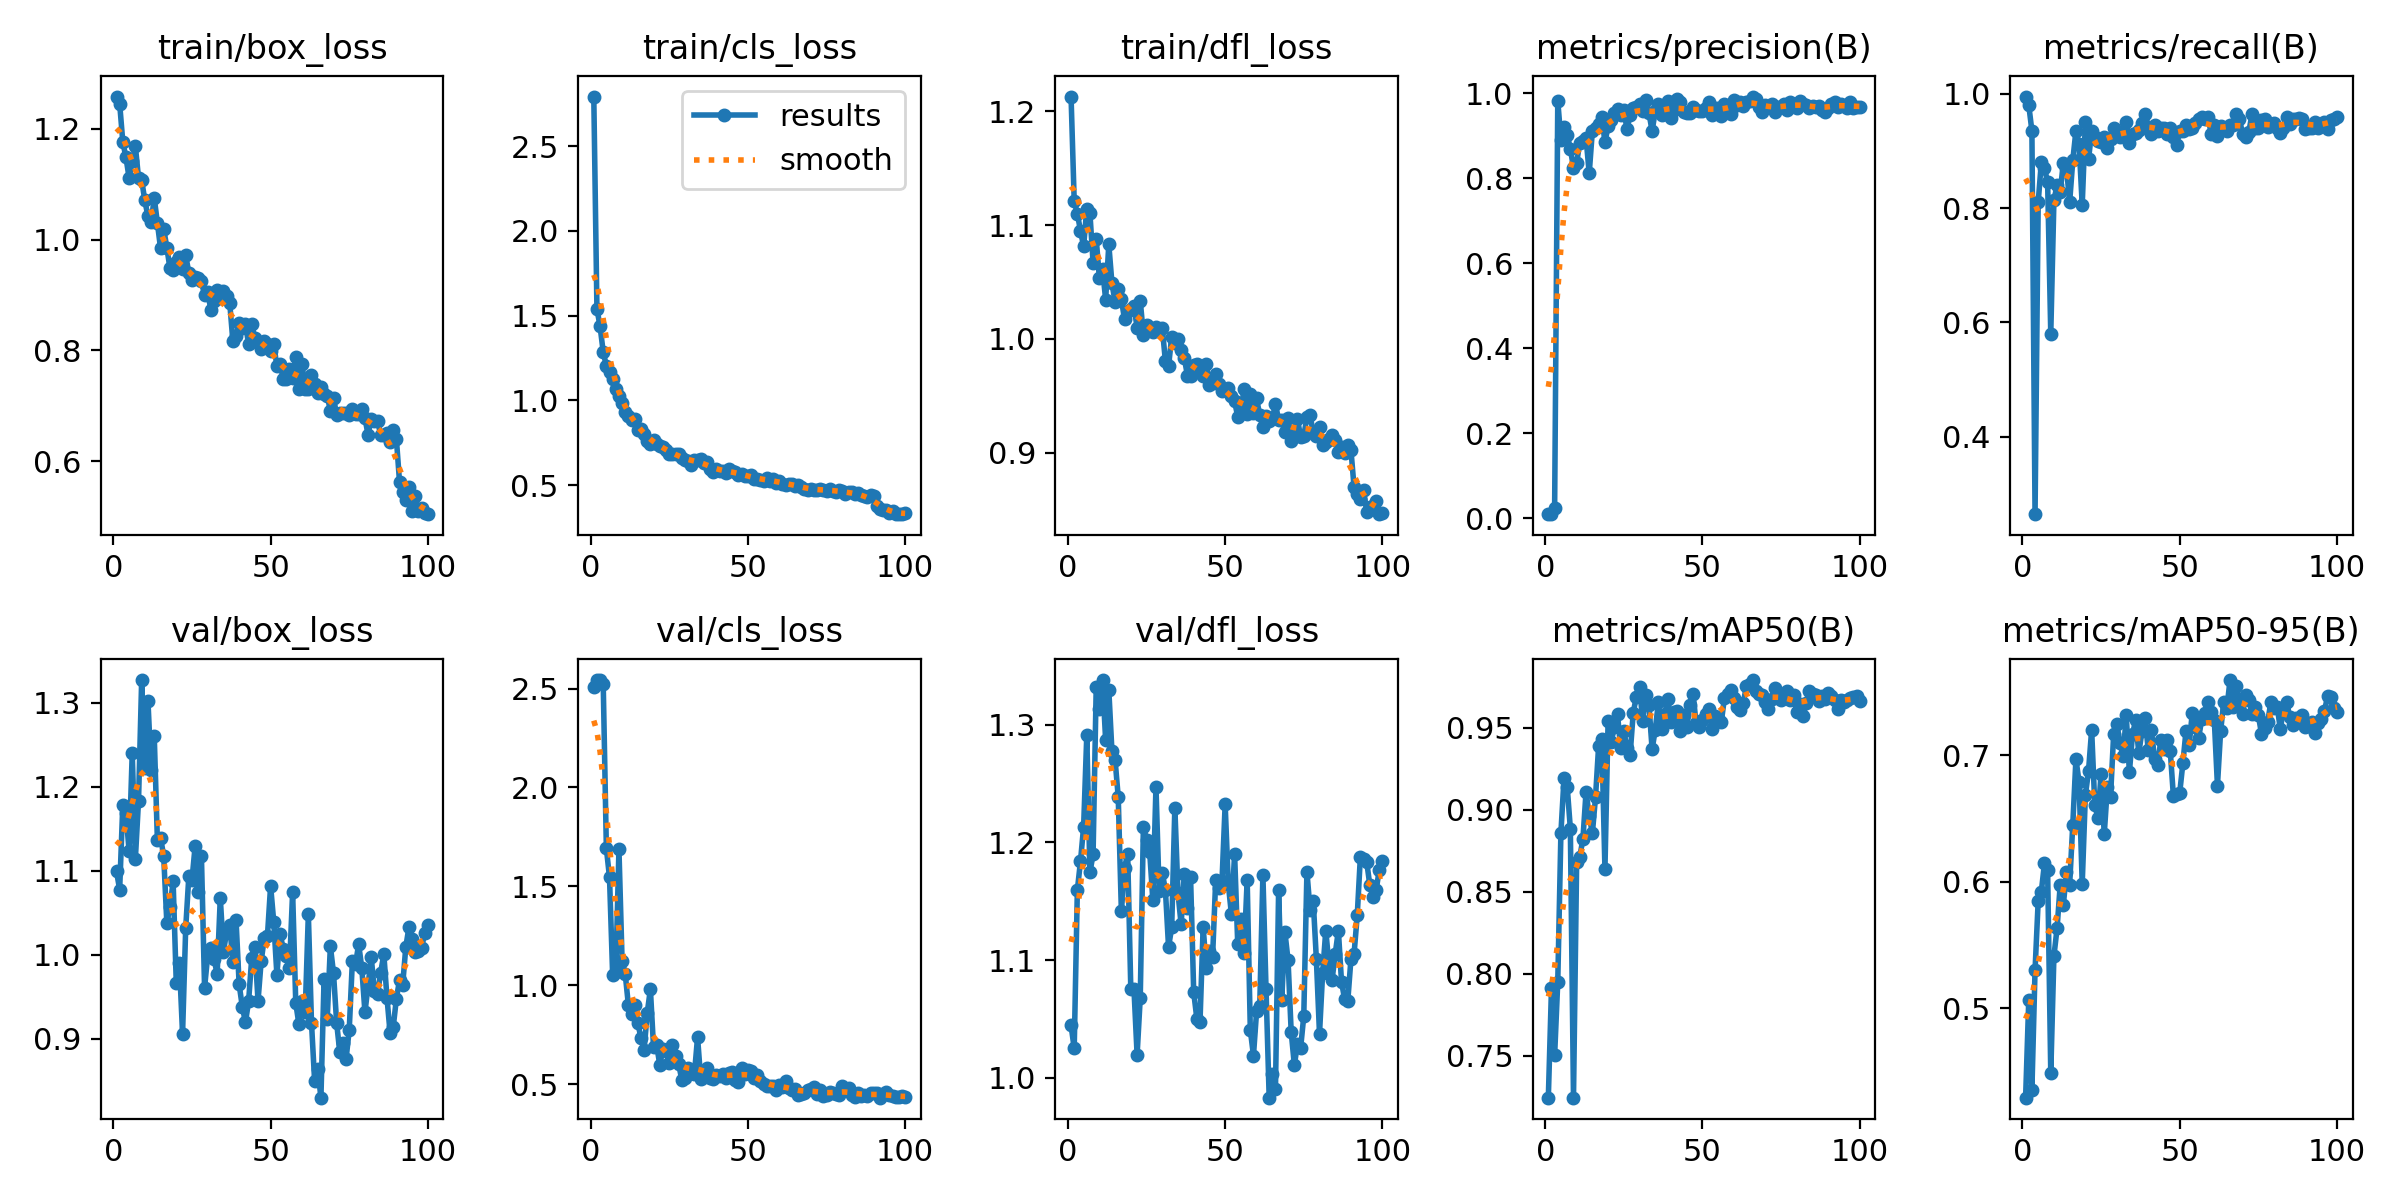

The table this chart was drawn from, first rows:
epoch, time, train/box_loss, train/cls_loss, train/dfl_loss, metrics/precision(B), metrics/recall(B), metrics/mAP50(B), metrics/mAP50-95(B), val/box_loss, val/cls_loss, val/dfl_loss, lr/pg0, lr/pg1, lr/pg2
1, 20.72, 1.258, 2.793, 1.213, 0.0099, 0.995, 0.7244, 0.4295, 1.099, 2.506, 1.045, 0.00032, 0.00032, 0.00032
2, 24.32, 1.245, 1.54, 1.121, 0.00975, 0.98, 0.7911, 0.5066, 1.078, 2.543, 1.025, 0.0006535, 0.0006535, 0.0006535
3, 28.43, 1.176, 1.436, 1.11, 0.02371, 0.935, 0.7501, 0.4357, 1.179, 2.543, 1.159, 0.0009802, 0.0009802, 0.0009802
4, 32.16, 1.148, 1.285, 1.095, 0.9815, 0.2645, 0.7951, 0.5301, 1.169, 2.525, 1.184, 0.0013, 0.0013, 0.0013
5, 35.92, 1.112, 1.204, 1.081, 0.8902, 0.81, 0.8859, 0.585, 1.124, 1.692, 1.213, 0.001613, 0.001613, 0.001613
6, 39.72, 1.141, 1.165, 1.114, 0.9201, 0.88, 0.9193, 0.5923, 1.24, 1.546, 1.291, 0.001901, 0.001901, 0.001901
7, 43.42, 1.168, 1.129, 1.11, 0.9015, 0.8695, 0.9138, 0.6148, 1.115, 1.051, 1.174, 0.001881, 0.001881, 0.001881
8, 47.27, 1.111, 1.07, 1.067, 0.8691, 0.845, 0.8884, 0.609, 1.183, 1.068, 1.19, 0.001861, 0.001861, 0.001861
9, 50.86, 1.107, 1.027, 1.088, 0.8241, 0.58, 0.7243, 0.4487, 1.327, 1.688, 1.332, 0.001842, 0.001842, 0.001842
10, 54.94, 1.071, 0.987, 1.054, 0.8356, 0.8134, 0.8679, 0.5413, 1.223, 1.122, 1.313, 0.001822, 0.001822, 0.001822
11, 58.74, 1.042, 0.9335, 1.061, 0.8832, 0.84, 0.8711, 0.5633, 1.303, 1.057, 1.338, 0.001802, 0.001802, 0.001802
12, 62.57, 1.031, 0.9063, 1.035, 0.8874, 0.8277, 0.8821, 0.5974, 1.22, 0.9009, 1.287, 0.001782, 0.001782, 0.001782
13, 66.19, 1.075, 0.8823, 1.083, 0.8933, 0.8794, 0.911, 0.582, 1.26, 0.8552, 1.33, 0.001762, 0.001762, 0.001762
14, 69.75, 1.03, 0.8929, 1.049, 0.8112, 0.87, 0.896, 0.6076, 1.136, 0.9016, 1.277, 0.001743, 0.001743, 0.001743
15, 73.21, 0.9845, 0.828, 1.032, 0.9113, 0.81, 0.8855, 0.5979, 1.139, 0.8112, 1.27, 0.001723, 0.001723, 0.001723
16, 76.76, 1.02, 0.8303, 1.044, 0.9169, 0.8832, 0.9074, 0.6452, 1.118, 0.7327, 1.239, 0.001703, 0.001703, 0.001703
17, 80.36, 0.9855, 0.8003, 1.035, 0.9275, 0.935, 0.939, 0.697, 1.038, 0.6735, 1.141, 0.001683, 0.001683, 0.001683
18, 83.93, 0.9481, 0.7627, 1.017, 0.9431, 0.9116, 0.9429, 0.6789, 1.056, 0.8618, 1.178, 0.001663, 0.001663, 0.001663
19, 87.42, 0.945, 0.7416, 1.024, 0.8846, 0.805, 0.8636, 0.5984, 1.087, 0.9805, 1.19, 0.001644, 0.001644, 0.001644
20, 91.03, 0.9599, 0.7684, 1.026, 0.9213, 0.95, 0.9538, 0.6683, 0.9669, 0.6867, 1.075, 0.001624, 0.001624, 0.001624
21, 94.45, 0.9687, 0.7444, 1.029, 0.9364, 0.885, 0.9414, 0.6875, 0.9904, 0.6961, 1.076, 0.001604, 0.001604, 0.001604
22, 97.88, 0.9467, 0.7288, 1.01, 0.954, 0.9341, 0.9501, 0.7202, 0.9058, 0.5974, 1.02, 0.001584, 0.001584, 0.001584
23, 101.4, 0.9714, 0.7254, 1.034, 0.9635, 0.9249, 0.958, 0.6606, 1.032, 0.68, 1.068, 0.001564, 0.001564, 0.001564
24, 105.1, 0.9402, 0.7058, 1.003, 0.9484, 0.9181, 0.9372, 0.6504, 1.094, 0.667, 1.213, 0.001545, 0.001545, 0.001545
25, 108.5, 0.9264, 0.6825, 1.012, 0.9594, 0.915, 0.9478, 0.6856, 1.089, 0.6075, 1.202, 0.001525, 0.001525, 0.001525
26, 112.1, 0.9326, 0.6853, 1.009, 0.9157, 0.9234, 0.9376, 0.6377, 1.13, 0.7004, 1.192, 0.001505, 0.001505, 0.001505
27, 115.5, 0.9311, 0.685, 1.006, 0.9476, 0.9043, 0.9333, 0.6751, 1.075, 0.642, 1.151, 0.001485, 0.001485, 0.001485
28, 119, 0.925, 0.6841, 1.011, 0.9641, 0.92, 0.9591, 0.667, 1.118, 0.6029, 1.247, 0.001465, 0.001465, 0.001465
29, 122.6, 0.8993, 0.6598, 1.007, 0.9664, 0.94, 0.9688, 0.7168, 0.9607, 0.5198, 1.159, 0.001446, 0.001446, 0.001446
30, 126.2, 0.9052, 0.6481, 1.01, 0.974, 0.9352, 0.9747, 0.7244, 0.9994, 0.531, 1.174, 0.001426, 0.001426, 0.001426
31, 129.6, 0.8728, 0.6398, 0.9804, 0.9566, 0.925, 0.9541, 0.7095, 1.008, 0.5845, 1.16, 0.001406, 0.001406, 0.001406
32, 133.1, 0.8895, 0.6201, 0.9759, 0.9841, 0.9308, 0.9701, 0.6992, 0.9953, 0.5604, 1.111, 0.001386, 0.001386, 0.001386
33, 136.5, 0.9092, 0.651, 1.002, 0.953, 0.95, 0.9639, 0.7316, 0.9771, 0.5523, 1.128, 0.001366, 0.001366, 0.001366
34, 140, 0.8939, 0.6477, 0.9961, 0.9103, 0.9135, 0.9366, 0.6865, 1.068, 0.7379, 1.23, 0.001347, 0.001347, 0.001347
35, 143.5, 0.9077, 0.6558, 1, 0.9576, 0.93, 0.9488, 0.7169, 1.004, 0.5248, 1.157, 0.001327, 0.001327, 0.001327
36, 147, 0.8983, 0.6289, 0.9903, 0.9738, 0.9312, 0.9653, 0.7277, 1.027, 0.5409, 1.13, 0.001307, 0.001307, 0.001307
37, 150.5, 0.8859, 0.6344, 0.9835, 0.9493, 0.9358, 0.9491, 0.7016, 1.035, 0.5807, 1.173, 0.001287, 0.001287, 0.001287
38, 154, 0.817, 0.5969, 0.9677, 0.9694, 0.9486, 0.9581, 0.7193, 0.992, 0.5299, 1.144, 0.001267, 0.001267, 0.001267
39, 157.5, 0.8253, 0.5761, 0.9669, 0.9813, 0.965, 0.9674, 0.7296, 1.042, 0.5247, 1.171, 0.001248, 0.001248, 0.001248
40, 160.9, 0.8488, 0.5975, 0.9771, 0.9401, 0.9421, 0.9531, 0.7038, 0.9647, 0.5474, 1.073, 0.001228, 0.001228, 0.001228
41, 164.4, 0.8397, 0.5855, 0.9779, 0.9593, 0.93, 0.9594, 0.7197, 0.9382, 0.5395, 1.05, 0.001208, 0.001208, 0.001208
42, 168, 0.8478, 0.5845, 0.9733, 0.9851, 0.945, 0.9598, 0.6972, 0.9198, 0.5533, 1.047, 0.001188, 0.001188, 0.001188
43, 171.4, 0.8112, 0.5733, 0.967, 0.9784, 0.935, 0.9478, 0.6927, 0.9445, 0.5325, 1.128, 0.001168, 0.001168, 0.001168
44, 174.9, 0.8475, 0.597, 0.9777, 0.9543, 0.9392, 0.9575, 0.712, 0.9964, 0.5587, 1.093, 0.001149, 0.001149, 0.001149
45, 178.3, 0.8219, 0.5825, 0.9598, 0.9528, 0.94, 0.9503, 0.7051, 1.009, 0.5634, 1.107, 0.001129, 0.001129, 0.001129
46, 181.8, 0.8147, 0.5749, 0.9611, 0.9542, 0.93, 0.964, 0.7123, 0.9451, 0.5213, 1.103, 0.001109, 0.001109, 0.001109
47, 185.3, 0.8029, 0.5612, 0.9689, 0.9661, 0.94, 0.9708, 0.7032, 0.9925, 0.5107, 1.168, 0.001089, 0.001089, 0.001089
48, 188.9, 0.8165, 0.5684, 0.9599, 0.9606, 0.925, 0.9525, 0.6675, 1.02, 0.5828, 1.161, 0.001069, 0.001069, 0.001069
49, 192.3, 0.8125, 0.5547, 0.9537, 0.9585, 0.91, 0.9503, 0.6692, 1.023, 0.5496, 1.167, 0.00105, 0.00105, 0.00105
50, 195.8, 0.7998, 0.554, 0.9548, 0.9586, 0.935, 0.9549, 0.6702, 1.082, 0.5713, 1.232, 0.00103, 0.00103, 0.00103
51, 199.2, 0.8111, 0.5586, 0.9564, 0.9654, 0.935, 0.9581, 0.6936, 1.039, 0.5691, 1.165, 0.00101, 0.00101, 0.00101
52, 202.8, 0.7712, 0.5342, 0.95, 0.9781, 0.945, 0.9611, 0.7192, 0.9762, 0.5315, 1.139, 0.0009902, 0.0009902, 0.0009902
53, 206.2, 0.7758, 0.5368, 0.9454, 0.9494, 0.9388, 0.949, 0.7083, 1.025, 0.5492, 1.19, 0.0009704, 0.0009704, 0.0009704
54, 209.6, 0.7489, 0.531, 0.9315, 0.9641, 0.9394, 0.9571, 0.7334, 1.008, 0.516, 1.114, 0.0009506, 0.0009506, 0.0009506
55, 213.1, 0.7483, 0.5237, 0.9367, 0.9644, 0.9485, 0.9559, 0.7225, 0.9986, 0.5026, 1.135, 0.0009308, 0.0009308, 0.0009308
56, 216.7, 0.7673, 0.5447, 0.9557, 0.9466, 0.955, 0.9533, 0.7135, 0.9848, 0.4899, 1.106, 0.000911, 0.000911, 0.000911
57, 220.2, 0.7502, 0.5267, 0.9342, 0.9735, 0.96, 0.9681, 0.7285, 1.075, 0.4931, 1.168, 0.0008912, 0.0008912, 0.0008912
58, 223.7, 0.7886, 0.5333, 0.9513, 0.9593, 0.955, 0.9705, 0.7334, 0.9426, 0.4912, 1.041, 0.0008714, 0.0008714, 0.0008714
59, 227.3, 0.731, 0.5141, 0.9344, 0.9516, 0.96, 0.9728, 0.7422, 0.9173, 0.4725, 1.019, 0.0008516, 0.0008516, 0.0008516
60, 230.8, 0.7748, 0.5259, 0.9476, 0.9834, 0.93, 0.9679, 0.7343, 0.9456, 0.4956, 1.057, 0.0008318, 0.0008318, 0.0008318
... 40 more rows
